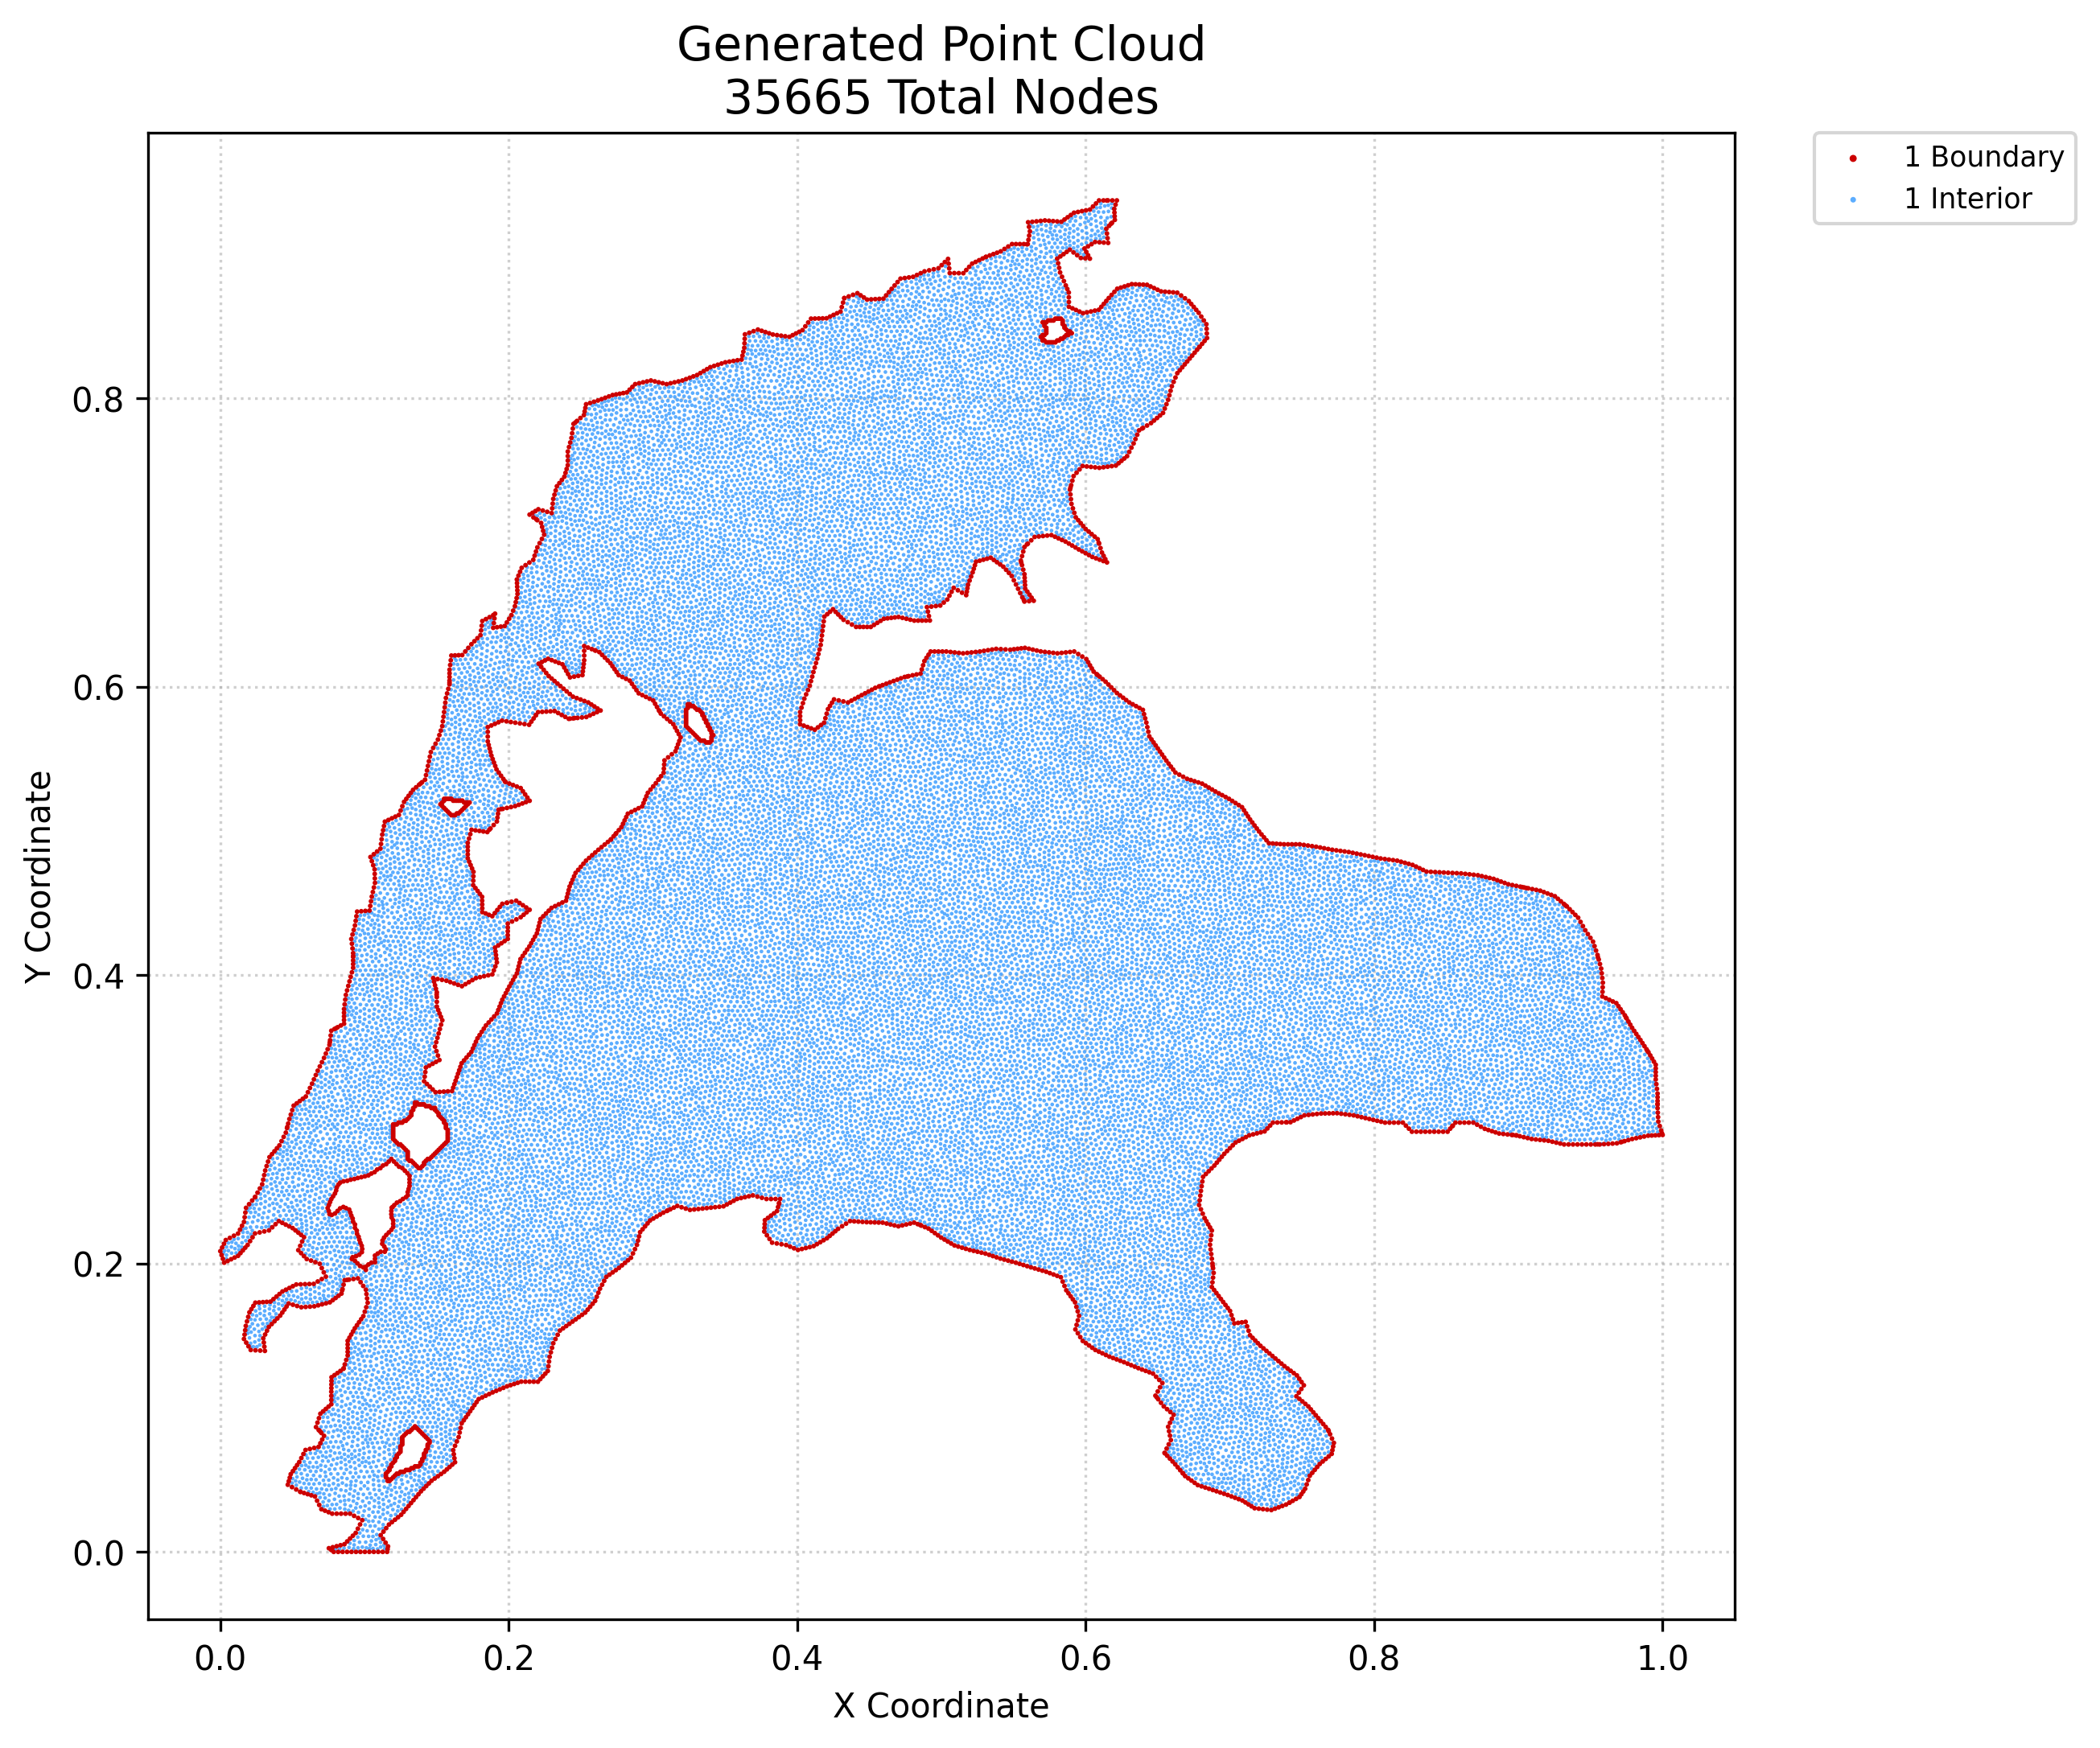

The table this chart was drawn from, first rows:
x, y, region, classification
0.0, 0.2085, 1, boundary
0.0008939, 0.2059, 1, boundary
0.001261, 0.2111, 1, boundary
0.001788, 0.2032, 1, boundary
0.002682, 0.2006, 1, boundary
0.002523, 0.2137, 1, boundary
0.003784, 0.2162, 1, boundary
0.005088, 0.2017, 1, boundary
0.00661, 0.2177, 1, boundary
0.007495, 0.2029, 1, boundary
0.009437, 0.2192, 1, boundary
0.009902, 0.2041, 1, boundary
0.01231, 0.2053, 1, boundary
0.01226, 0.2207, 1, boundary
0.01364, 0.2234, 1, boundary
0.01396, 0.2072, 1, boundary
0.01502, 0.2261, 1, boundary
0.01561, 0.2091, 1, boundary
0.0164, 0.1476, 1, boundary
0.0164, 0.2288, 1, boundary
0.01682, 0.1507, 1, boundary
0.01687, 0.2321, 1, boundary
0.01724, 0.1537, 1, boundary
0.01727, 0.211, 1, boundary
0.01735, 0.2353, 1, boundary
0.01766, 0.1567, 1, boundary
0.01783, 0.2386, 1, boundary
0.01796, 0.1451, 1, boundary
0.0185, 0.1598, 1, boundary
0.01892, 0.2128, 1, boundary
0.01952, 0.1426, 1, boundary
0.01934, 0.163, 1, boundary
0.02018, 0.1661, 1, boundary
0.01995, 0.2411, 1, boundary
0.02063, 0.2155, 1, boundary
0.02108, 0.14, 1, boundary
0.02155, 0.1683, 1, boundary
0.02207, 0.2437, 1, boundary
0.02234, 0.2182, 1, boundary
0.02292, 0.1706, 1, boundary
0.02405, 0.2208, 1, boundary
0.02419, 0.2462, 1, boundary
0.02436, 0.1398, 1, boundary
0.02429, 0.1728, 1, boundary
0.02579, 0.2491, 1, boundary
0.02692, 0.173, 1, boundary
0.02728, 0.2215, 1, boundary
0.0274, 0.252, 1, boundary
0.02763, 0.1396, 1, boundary
0.02901, 0.2549, 1, boundary
0.02977, 0.1481, 1, boundary
0.02954, 0.1732, 1, boundary
0.02971, 0.2581, 1, boundary
0.03015, 0.1452, 1, boundary
0.03052, 0.1423, 1, boundary
0.03051, 0.2222, 1, boundary
0.03041, 0.2613, 1, boundary
0.0309, 0.1394, 1, boundary
0.03106, 0.1507, 1, boundary
0.03111, 0.2645, 1, boundary
... 35,605 more rows
